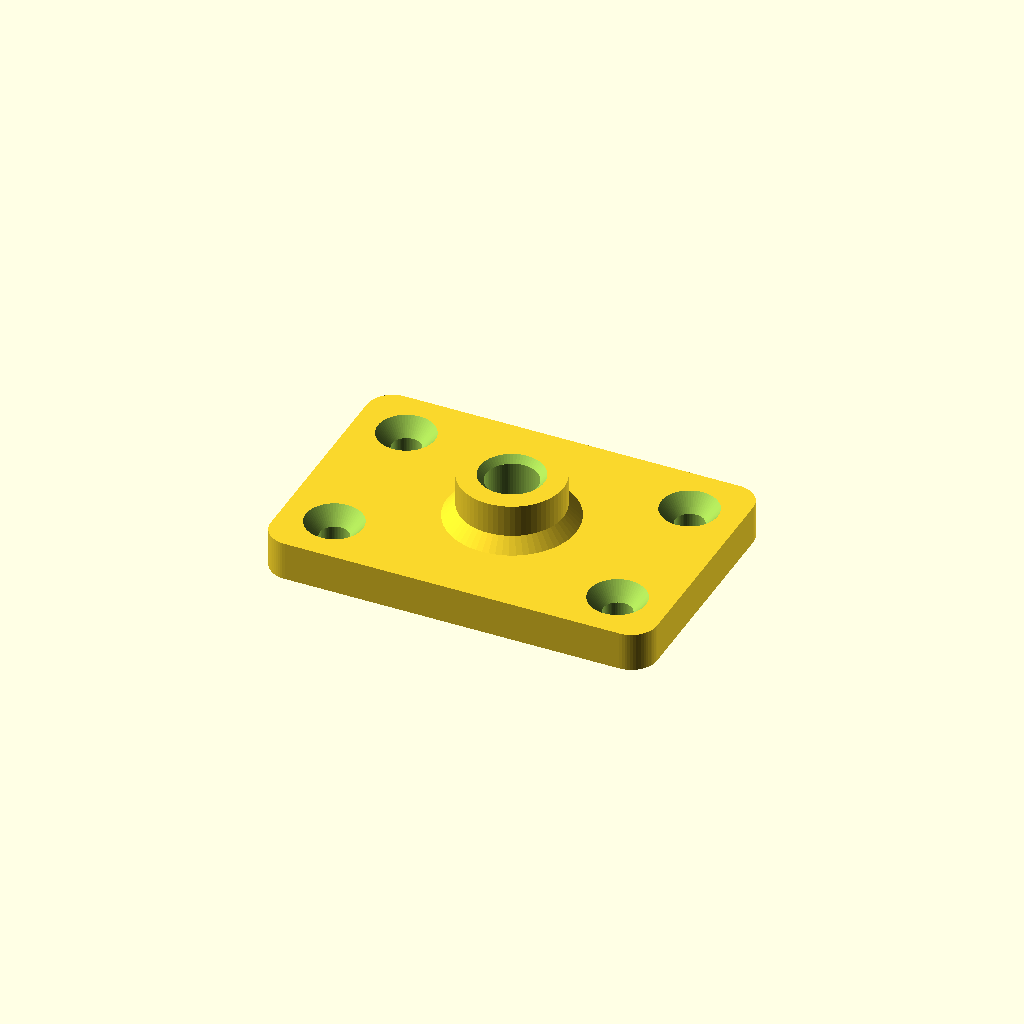
Cell 1 — every parameter at its default value.
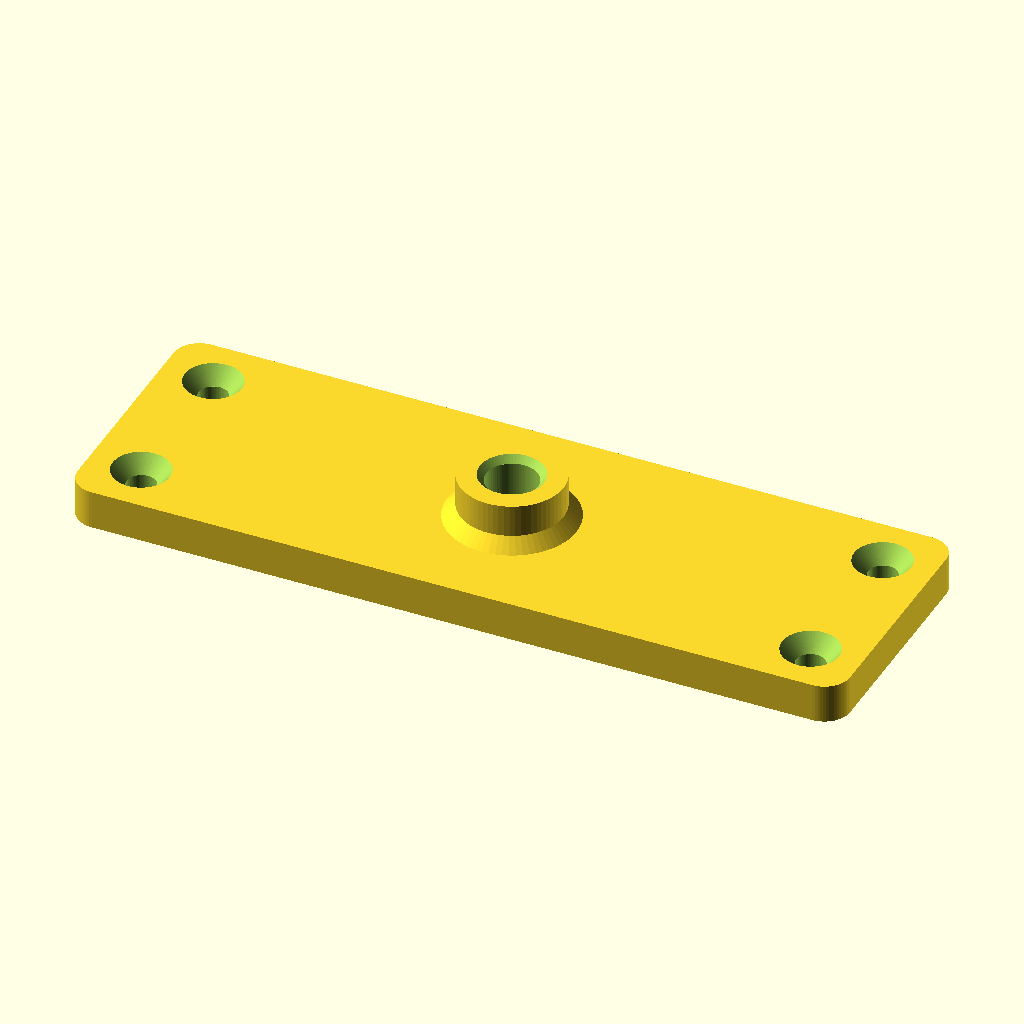
Cell 2 — bracket_w set to 120, the other parameters unchanged.
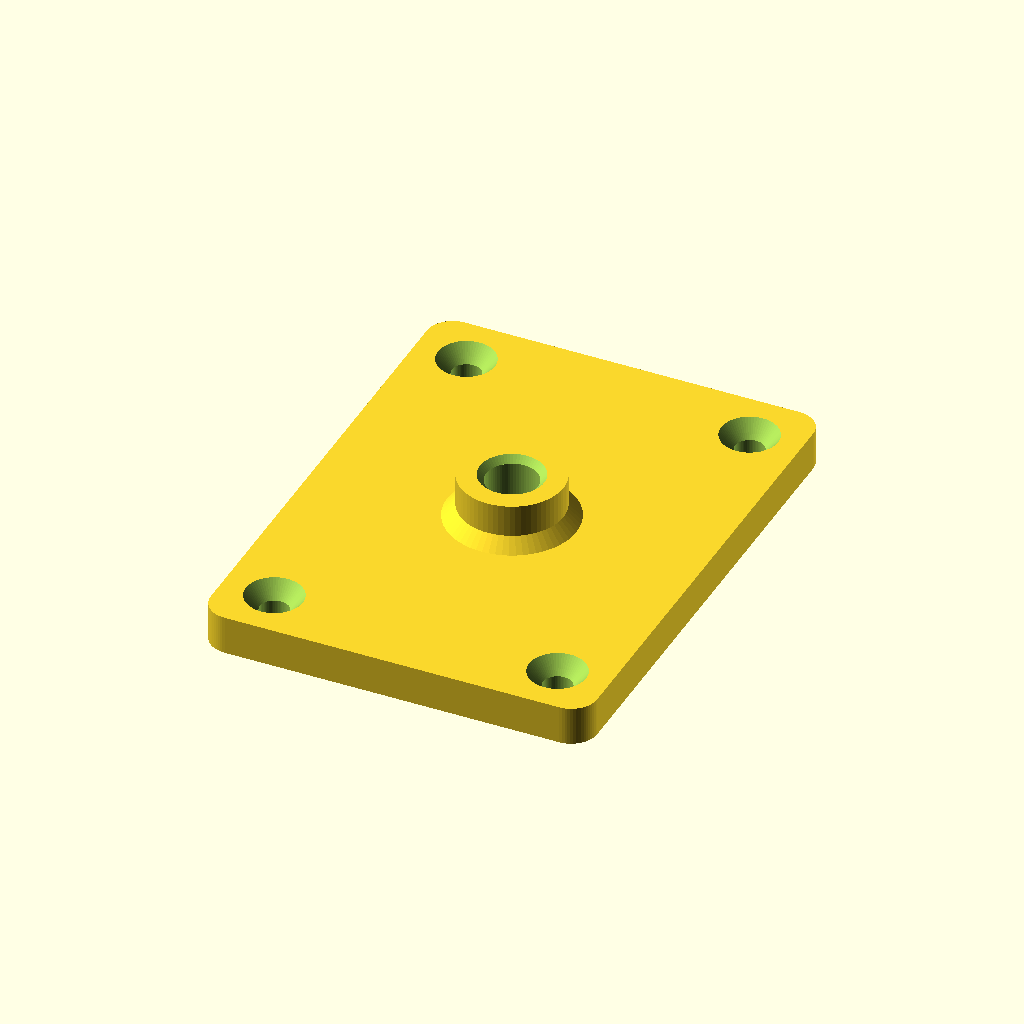
Cell 3: the same model with bracket_d = 80.
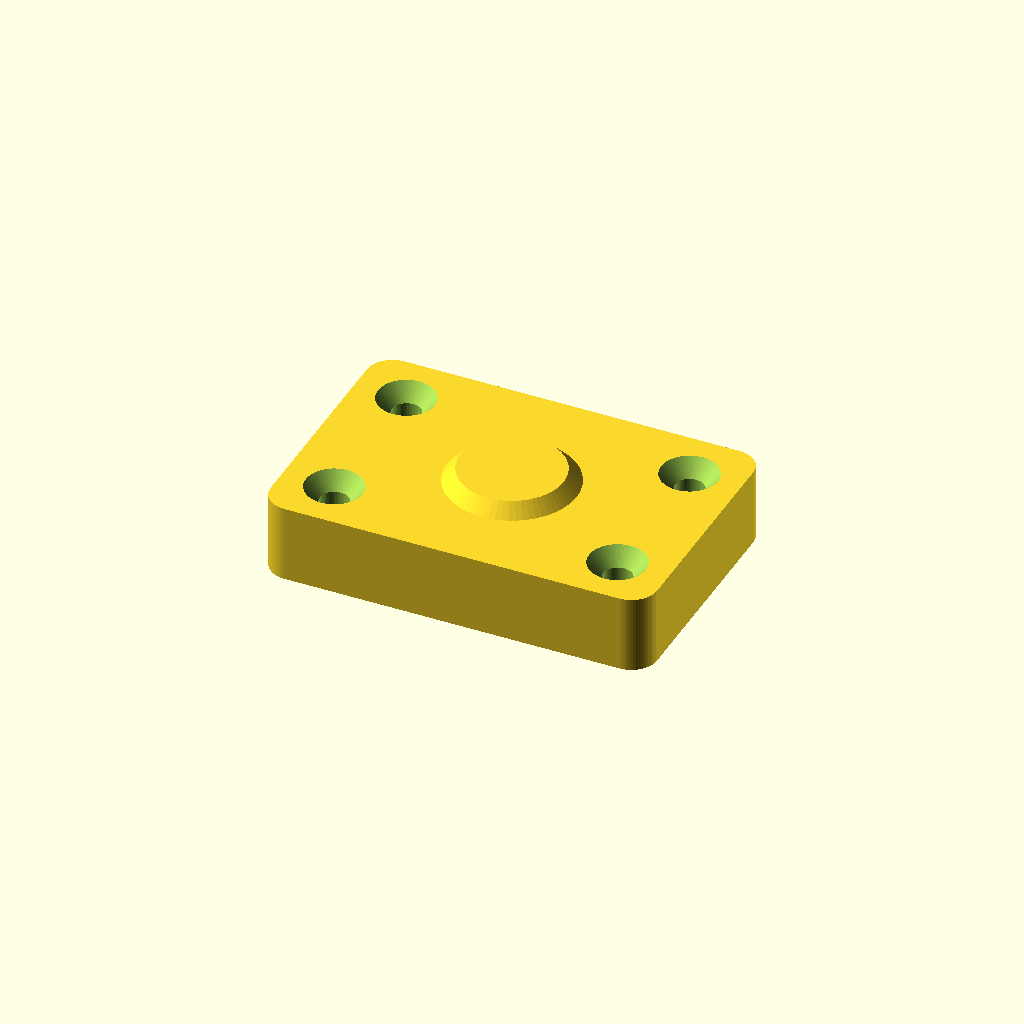
Cell 4: the same model with bracket_t = 12.
One fixed orthographic camera (rotation 55°, 0°, 25°; colour scheme Cornfield) for every cell.
The OpenSCAD source (scad/lib/camera/base_mount.scad):
// mapscam — wall / ceiling bracket. A flat plate with four countersunk fixing
// holes and a central boss that carries a 1/4"-20 brass heat-set insert. Thread a
// stud (or the camera's tripod screw) into the insert; per docs/assembly.md the
// camera's rear-cap 1/4"-20 then threads onto the protruding stud.
// Hook points (comments) mark where a tilt knuckle / arca rail would attach later.

include <params.scad>
use <../util.scad>
use <../hardware.scad>

bracket_w = 60;
bracket_d = 40;
bracket_t = 6;                          // flat plate

hub_floor = 3;                          // solid plastic behind the seated insert
hub_d     = INSERT_1420_D + 8;          // boss O.D. — 4 mm wall around the Ø8 insert
hub_h     = INSERT_1420_H + hub_floor - bracket_t;   // boss height above the top face
hub_top   = bracket_t + hub_h;          // z of the boss top = INSERT_1420_H + hub_floor

module base_mount() {
    difference() {
        union() {
            rprism(bracket_w, bracket_d, bracket_t, r = 4);
            // Central boss on the exposed (+Z) face, tall enough to bury the
            // insert. Flared root so the 1/4"-20 load doesn't hinge on a sharp step.
            translate([0, 0, bracket_t]) {
                cylinder(h = 2, d1 = hub_d + 4, d2 = hub_d);
                cylinder(h = hub_h, d = hub_d);
            }
        }

        // four wall-fixing holes (M4 wood/machine screw), countersunk from the top
        for (sx = [-1, 1], sy = [-1, 1])
            translate([sx * (bracket_w/2 - 8), sy * (bracket_d/2 - 8), 0]) {
                translate([0, 0, -0.01]) cylinder(h = bracket_t + 0.02, d = 4.5);
                translate([0, 0, bracket_t - 2.5]) cylinder(h = 2.6, d1 = 4.5, d2 = 9);
            }

        // central 1/4"-20 heat-set insert: blind Ø8 pocket, mouth at the boss top,
        // pressed in from +Z, hub_floor of solid plastic behind it
        translate([0, 0, hub_top]) mirror([0, 0, 1]) insert_1420();
        // lead-in chamfer so the insert starts square
        translate([0, 0, hub_top - 1])
            cylinder(h = 1.01, d1 = INSERT_1420_D, d2 = INSERT_1420_D + 2);
        // vent: lets trapped air escape while the insert is pressed, and lets you
        // push a seized insert back out. Too small to pass a 1/4"-20 — drill it
        // through if you want a pass-through stud instead of the insert.
        translate([0, 0, -0.01]) cylinder(h = hub_top + 0.02, d = 4);
    }
    // --- hook point: a tilt/pan knuckle would bolt to the boss top face here ---
}

base_mount();
Parameter table extracted from the source (name, type, default, range or options):
bracket_w: number, default 60
bracket_d: number, default 40
bracket_t: number, default 6
hub_floor: number, default 3
